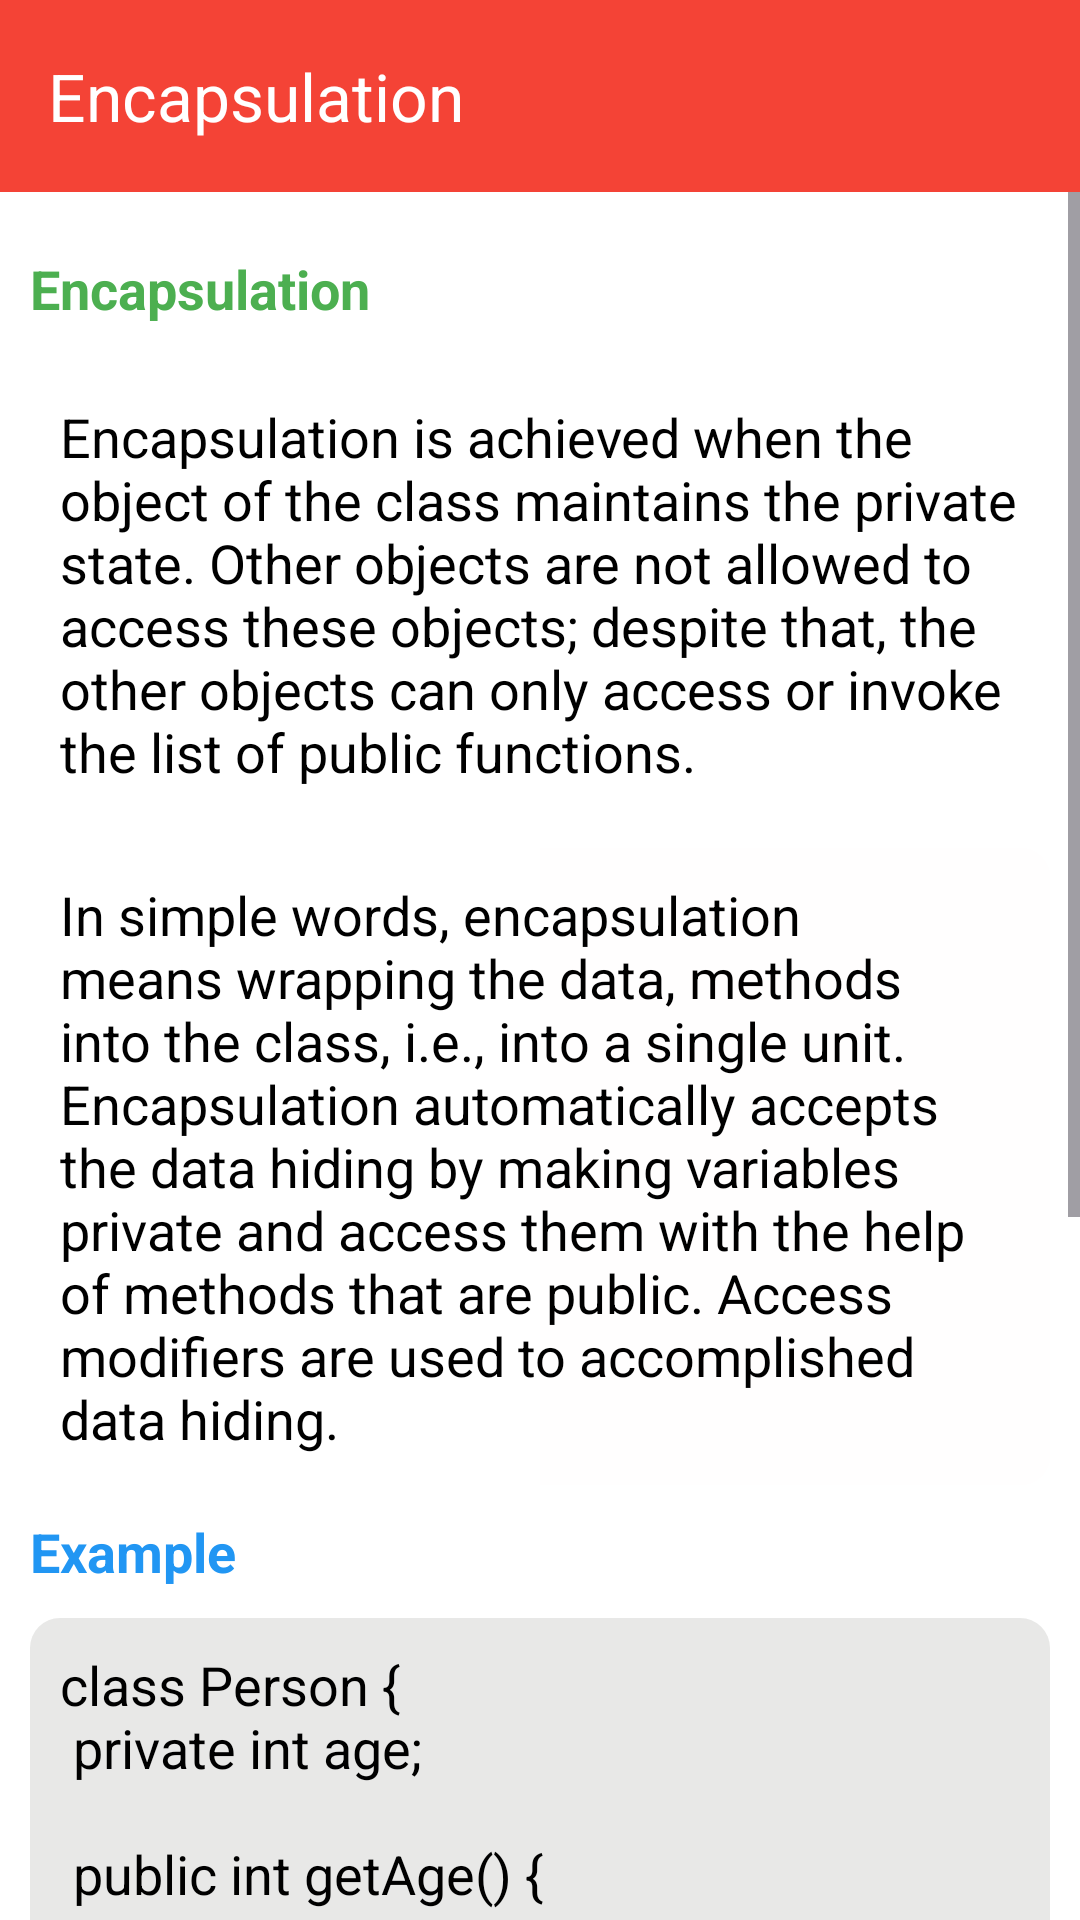

This screen was rendered from an Android layout file. Write that file and the resources it references.
<!-- AndroidManifest.xml: application theme Theme.CProgramming -->
<!-- res/layout/activity_encapsulation.xml -->
<?xml version="1.0" encoding="utf-8"?>
<LinearLayout xmlns:android="http://schemas.android.com/apk/res/android"
    xmlns:app="http://schemas.android.com/apk/res-auto"
    xmlns:tools="http://schemas.android.com/tools"
    android:layout_width="match_parent"
    android:layout_height="match_parent"
    android:background="@color/white"
    android:orientation="vertical"
    tools:context=".myDashboardActivity.EncapsulationActivity">

    <androidx.appcompat.widget.Toolbar
        android:layout_width="match_parent"
        android:layout_height="wrap_content"
        android:background="@color/toolbarColor"
        android:minHeight="?attr/actionBarSize"
        android:theme="@style/ThemeOverlay.AppCompat.Dark"
        app:title="Encapsulation" />


    <ScrollView
        android:layout_width="match_parent"
        android:layout_height="match_parent">

        <LinearLayout
            android:layout_width="match_parent"
            android:layout_height="wrap_content"
            android:padding="10dp"
            android:orientation="vertical">

            <TextView
                android:layout_width="match_parent"
                android:layout_height="wrap_content"
                android:layout_marginTop="10dp"
                android:text="Encapsulation"
                android:textColor="@color/heading_color"
                android:textSize="18sp"
                android:textStyle="bold" />


            <TextView
                android:layout_width="match_parent"
                android:layout_height="wrap_content"
                android:layout_marginTop="15dp"
                android:textColor="@color/black"
                android:background="@drawable/heading_item"
                android:text="@string/encapsulation_is"
                android:textSize="18sp" />

            <TextView
                android:layout_width="match_parent"
                android:layout_height="wrap_content"
                android:layout_marginTop="10dp"
                android:textColor="@color/black"
                android:background="@drawable/heading_two_item"
                android:text="@string/in_simple_word"
                android:textSize="18sp" />

            <TextView
                android:layout_width="match_parent"
                android:layout_height="wrap_content"
                android:layout_marginTop="10dp"
                android:text="Example"
                android:textColor="@color/program_color"
                android:textSize="18sp"
                android:textStyle="bold" />

            <TextView
                android:layout_width="match_parent"
                android:layout_height="wrap_content"
                android:layout_marginTop="10dp"
                android:textColor="@color/black"
                android:background="@drawable/program_item"
                android:text="@string/encapsulation_program"
                android:textSize="18sp" />

        </LinearLayout>

    </ScrollView>
</LinearLayout>
<!-- resources referenced by this layout -->
<resources>
  <color name="black">#FF000000</color>
  <color name="heading_color">#4CAF50</color>
  <color name="program_color">#2196F3</color>
  <color name="toolbarColor">#F44336</color>
  <color name="white">#FFFFFFFF</color>
  <!-- drawable heading_item (drawable) -->
  <?xml version="1.0" encoding="utf-8"?>
  <shape xmlns:android="http://schemas.android.com/apk/res/android"
      android:shape="rectangle">
  
      <corners android:radius="30dp" />
  
  
      <padding android:top="10dp" android:right="10dp"
          android:left="10dp" android:bottom="10dp" />
  
      <size android:width="10dp" />
  
      <stroke android:width="5dp" android:color="@color/white" />
  
      <gradient android:startColor="#ffff" android:endColor="#ffff"
          android:centerY="@integer/material_motion_duration_long_1"/>
  </shape>
  <!-- drawable heading_two_item (drawable) -->
  <?xml version="1.0" encoding="utf-8"?>
  <shape xmlns:android="http://schemas.android.com/apk/res/android"
      android:shape="rectangle">
  
      <corners android:radius="10dp" />
      <stroke android:color="@color/white"  />
  
      <padding android:top="10dp" android:right="10dp"
          android:left="10dp" android:bottom="10dp" />
  
      <gradient android:startColor="#FFFFFF" android:endColor="#FFFEFE" />
  
  
  </shape>
  <!-- drawable program_item (drawable) -->
  <?xml version="1.0" encoding="utf-8"?>
  <shape xmlns:android="http://schemas.android.com/apk/res/android"
      android:shape="rectangle">
  
      <corners android:radius="10dp" />
      <stroke android:color="@color/white"  />
  
      <solid android:color="#40A3A2A1" />
      <padding android:top="10dp" android:right="10dp"
          android:left="10dp" android:bottom="10dp" />
  
  
  </shape>
  <string name="encapsulation_is">Encapsulation is achieved when the object of the class maintains the private state. Other objects are not allowed to access these objects; despite that, the other objects can only access or invoke the list of public functions.</string>
  <string name="encapsulation_program">class Person {\n    private int age;\n \n    public int getAge() {\n        return age;\n    }\n    \n    public void setAge(int age) {\n        this.age = age;\n    }\n}\n \nclass Main {\n    public static void main(String[] args) {\n        // create an object of Person\n        Person p1 = new Person();\n        p1.setAge(21);\n        \n        System.out.println(\"My age is \" + p1.getAge());\n    }\n}</string>
  <string name="in_simple_word">In simple words, encapsulation means wrapping the data, methods into the class, i.e., into a single unit. Encapsulation automatically accepts the data hiding by making variables private and access them with the help of methods that are public. Access modifiers are used to accomplished data hiding.</string>
  <style name="Theme.CProgramming" parent="Base.Theme.CProgramming" />
  <style name="Base.Theme.CProgramming" parent="Theme.Material3.DayNight.NoActionBar">
          
          
      </style>
</resources>
